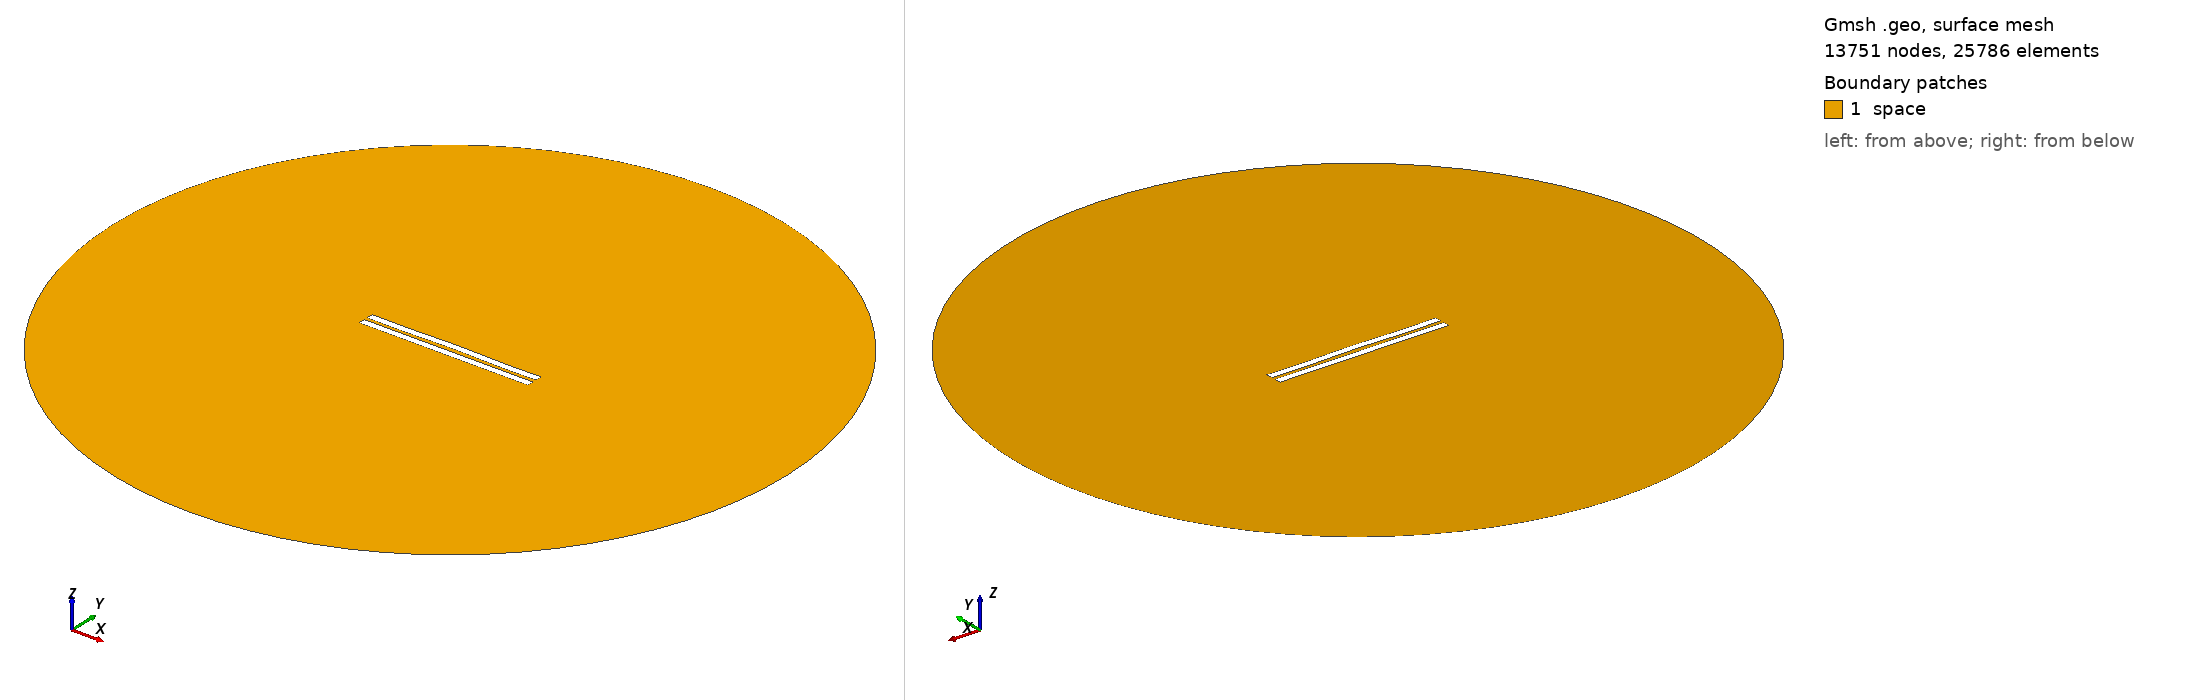

Gmsh geometry script, surface-meshed: 13751 nodes, 25786 surface elements. Boundary patches (legend numbers): 1 space. Left view from above one corner, right view from below the opposite corner. Legend entries are the model's physical surfaces. The drawing asked Gmsh for element sizes between 1% and 20% of the model's largest extent; the script's own settings can give other sizes.

=== 2361.geo (drawn) ===
//---------------------------------------
// Geometry kernel
//---------------------------------------

SetFactory("OpenCASCADE");



//---------------------------------------
// Parameters of the geometry
//---------------------------------------

// Overetch of the upper plate
overetch = 0.0;

// Distance between the plates
distance = 2.25;

// Discretization over the x axis (for the deformation)
nx = 50; 

// Length of the plate
L = 100 - overetch; 

// Number of modes
n = 4; 

// 1st mode coefficient
coeff(1) = 0.07499999999999998;
beta(1) = 0.596864 * 3.1415926535 / L;

// 2nd mode coefficient
coeff(2) = 0.15;
beta(2) = 1.49418 * 3.1415926535 / L;

// 3rd mode coefficient
coeff(3) = 0.0;
beta(3) = 2.50025 * 3.1415926535 / L;

// 4th mode coefficient
coeff(4) = -0.15;
beta(4) = 3.49999 * 3.1415926535 / L;



//---------------------------------------
// Upper plate (deformed rectangle)
//---------------------------------------

// Coordiantes of the upper plate
xmin = -50;
xmax = 50 - overetch;

// Height of the upper plate
yheight = 4 - 2 * overetch;

// Indexes of the points
UpperID[] = {};
LowerID[] = {};
LeftID[] = {};
RightID[] = {};

// Point index
p = 1;

// Horizontal edges
For i In {1:nx}
    x = xmin + (i-1)*(xmax - xmin)/(nx-1);

    y_bottom = distance / 2 + overetch;
    For j In {1:n}
        C = (Cosh(beta(j)*L) + Cos(beta(j)*L)) / (Sinh(beta(j)*L) + Sin(beta(j)*L));
        y_bottom  = y_bottom + coeff(j) * (Cosh(beta(j)*(x+50)) - Cos(beta(j)*(x+50)) - C * (Sinh(beta(j)*(x+50)) - Sin(beta(j)*(x+50))));
    EndFor

    y_top = y_bottom + yheight;

    Point(p) = {x, y_top, 0, 1.0};
    UpperID[i] = p;
    p = p + 1;

    Point(p) = {x, y_bottom, 0, 1.0};
    LowerID[i] = p;
    p = p + 1;
EndFor

// Create point lists
UpperPts[] = {}; LowerPts[] = {};
For i In {1:nx}
  UpperPts[] += {UpperID[i]};
  LowerPts[] += {LowerID[i]};
EndFor

// Build splines
Spline(1) = {UpperPts[]};
Spline(2) = {LowerPts[]};
Line(3) = {LowerPts[nx-1], UpperPts[nx-1]};
Line(4) = {LowerPts[0], UpperPts[0]};

// Build the plane surface
Curve Loop(1) = {2, 3, -1, -4};
Plane Surface(1) = {1};



//---------------------------------------
// Lower plate (rectangle)
//---------------------------------------

// Vertices
Point(1001) = {-50, -1, 0, 1.0};
Point(1002) = { 50, -1, 0, 1.0};
Point(1003) = { 50,  -5, 0, 1.0};
Point(1004) = {-50,  -5, 0, 1.0};

// Edges
Line(5) = {1001, 1002};
Line(6) = {1002, 1003};
Line(7) = {1003, 1004};
Line(8) = {1004, 1001};

// Plane surface
Line Loop(2) = {5, 6, 7, 8};
Plane Surface(2) = {2}; 



//---------------------------------------
// Outer (fictious) boundary
//---------------------------------------

// Points
Point(1005) = {0, 0, 0};       // Center
Point(1006) = {200, 0, 0};     // Start point
Point(1007) = {0, 200, 0};     // 90 degrees
Point(1008) = {-200, 0, 0};    // 180 degrees
Point(1009) = {0, -200, 0};    // 270 degrees

// Circle arcs (each needs start, center, end)
Circle(9) = {1006, 1005, 1007};
Circle(10) = {1007, 1005, 1008};
Circle(11) = {1008, 1005, 1009};
Circle(12) = {1009, 1005, 1006};

// Plane surface for the entire domain
Curve Loop(3) = {9, 10, 11, 12};
Surface(3) = {3};

// Subtract the plates from the whole domain to obtain the actual domain where we want to solve the equations
BooleanDifference{ Surface{3}; Delete; }{ Surface{1}; Surface{2}; Delete; }




//---------------------------------------
// Transfinite Lines/Curves
//---------------------------------------

// Set the number of points on the boundaries
r = 7;

// Plates
Transfinite Curve {1, 2} = 50*r Using Progression 1;
Transfinite Curve {3, 4} = 2*r Using Progression 1;
Transfinite Line {5, 7} = 50*r Using Progression 1;
Transfinite Line {6, 8} = 2*r Using Progression 1;

// Outer boundary
Transfinite Line {9, 10, 11, 12} = 20 Using Progression 1;



//---------------------------------------
// Physical groups
//---------------------------------------                

// Physical curves (boundaries)
Physical Line("force_segment", 10) = {2};
Physical Line("upper_plate", 11) = {1, 3, 4};
Physical Line("lower_plate", 12) = {5, 6, 7, 8};
Physical Line("boundary", 20) = {9, 10, 11, 12};

// Physical Surfaces
Physical Surface("space", 30) = {3};



//---------------------------------------
// 6. Generate the Mesh
//---------------------------------------

// 2D mesh generation
Mesh 2;
